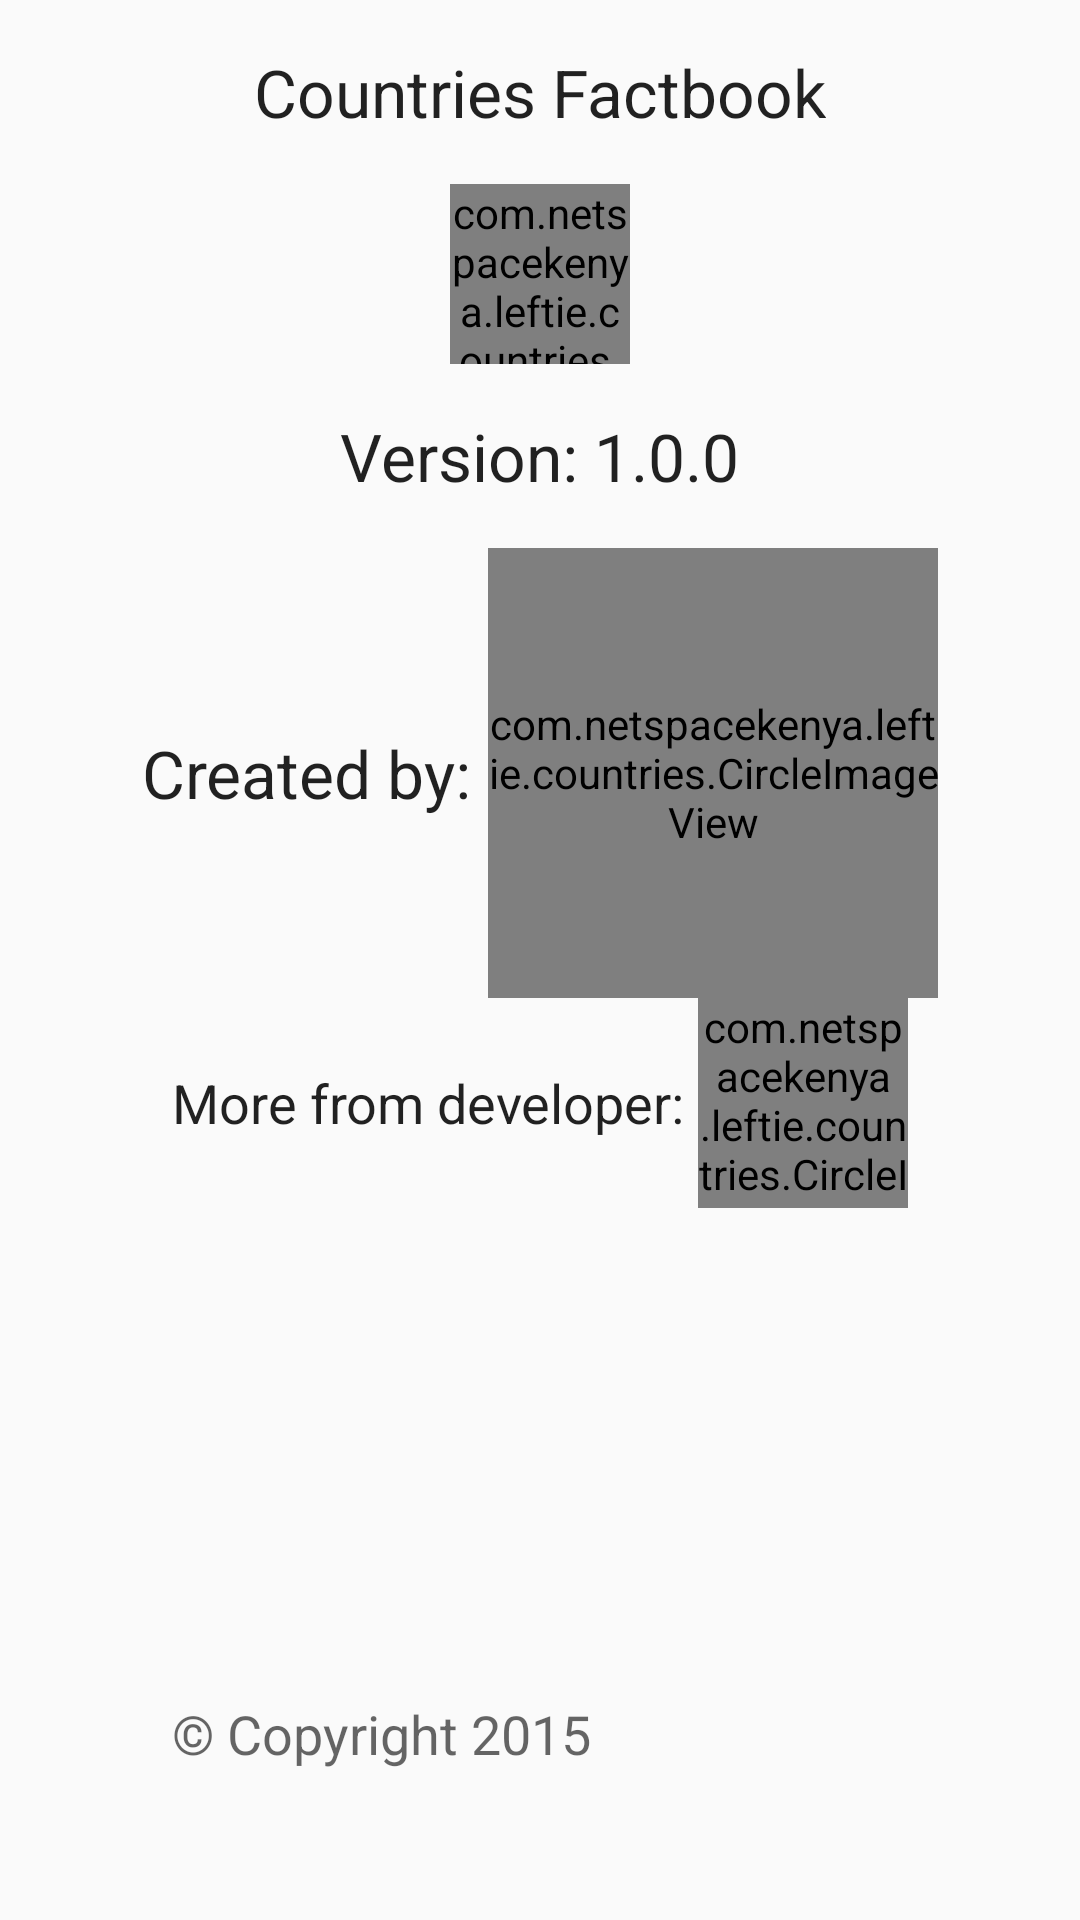

Write the Android layout XML for this screen, with the resource values it uses.
<!-- AndroidManifest.xml: application theme AppTheme -->
<!-- res/layout/about_layout.xml -->
<?xml version="1.0" encoding="utf-8"?>
<RelativeLayout xmlns:android="http://schemas.android.com/apk/res/android"
    android:layout_width="match_parent" android:layout_height="match_parent">

    <TextView
        android:layout_width="wrap_content"
        android:layout_height="wrap_content"
        android:textAppearance="?android:attr/textAppearanceLarge"
        android:text="@string/app_name"
        android:id="@+id/app_name_tv"
        android:layout_alignParentTop="true"
        android:layout_centerHorizontal="true"
        android:layout_margin="16dp"/>

    <view
        android:layout_width="60dp"
        android:layout_height="60dp"
        class="com.netspacekenya.leftie.countries.CircleImageView"
        android:id="@+id/view"
        android:src="@android:drawable/sym_def_app_icon"
        android:layout_below="@+id/app_name_tv"
        android:layout_centerHorizontal="true" />

    <TextView
        android:layout_width="wrap_content"
        android:layout_height="wrap_content"
        android:textAppearance="?android:attr/textAppearanceLarge"
        android:text="@string/app_version"
        android:id="@+id/textView"
        android:layout_below="@+id/view"
        android:layout_centerHorizontal="true"
        android:layout_margin="16dp"/>

    <LinearLayout
        android:orientation="horizontal"
        android:layout_width="wrap_content"
        android:id="@+id/layout1"
        android:layout_height="wrap_content"
        android:layout_below="@+id/textView"
        android:layout_centerHorizontal="true">
        <TextView
            android:layout_width="wrap_content"
            android:layout_height="wrap_content"
            android:text="Created by: "
            android:layout_gravity="center_vertical"
            android:textAppearance="?android:attr/textAppearanceLarge"/>
        <view android:layout_width="150dp"
            android:layout_height="150dp"
            android:src="@drawable/dev_img"
            class="com.netspacekenya.leftie.countries.CircleImageView"
            android:adjustViewBounds="false" />
    </LinearLayout>
    <LinearLayout
        android:orientation="horizontal"
        android:layout_width="wrap_content"
        android:layout_height="wrap_content"
        android:layout_below="@+id/layout1"
        android:id="@+id/layout2"
        android:layout_centerHorizontal="true">
        <TextView
            android:layout_width="wrap_content"
            android:layout_height="wrap_content"
            android:text="More from developer: "
            android:layout_gravity="center_vertical"
            android:textAppearance="?android:attr/textAppearanceLarge"
            android:textSize="18sp"/>
        <view android:layout_width="70dp"
            android:layout_height="70dp"
            class="com.netspacekenya.leftie.countries.CircleImageView"/>
    </LinearLayout>

    <TextView
        android:layout_width="wrap_content"
        android:layout_height="wrap_content"
        android:textAppearance="?android:attr/textAppearanceMedium"
        android:text="© Copyright 2015"
        android:layout_marginBottom="50dp"
        android:id="@+id/textView2"
        android:layout_alignParentBottom="true"
        android:layout_alignLeft="@+id/layout2"
        android:layout_alignStart="@+id/layout2" />

</RelativeLayout>
<!-- resources referenced by this layout -->
<resources>
  <string name="app_name">Countries Factbook</string>
  <string name="app_version">Version: 1.0.0</string>
  <style name="AppTheme" parent="Theme.AppCompat.Light.DarkActionBar">
  
          
      </style>
</resources>
